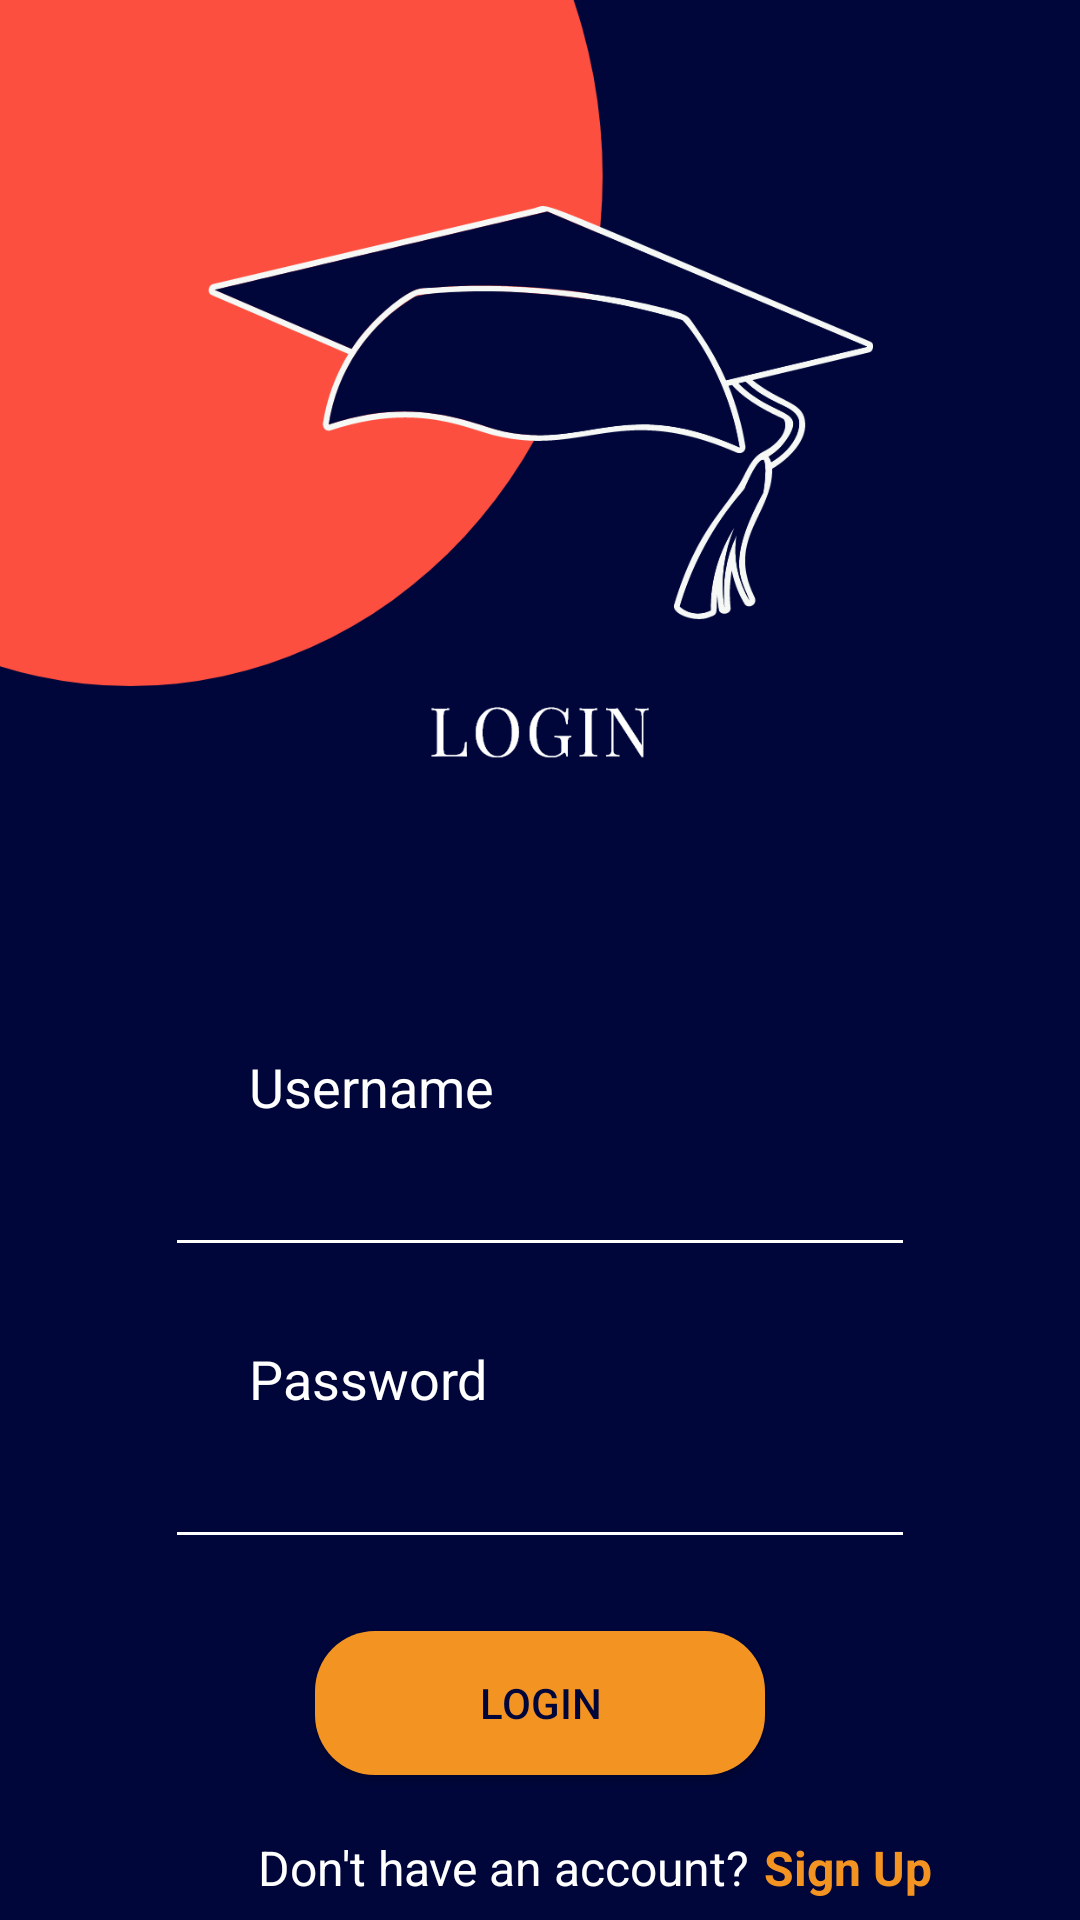

Here is an Android app screen rendered from its layout file. Give the layout XML and the strings, colors and styles it references.
<!-- AndroidManifest.xml: application theme Theme.Tugas1_10121802.noActionBar -->
<!-- res/layout/activity_login.xml -->
<?xml version="1.0" encoding="utf-8"?>
<androidx.constraintlayout.widget.ConstraintLayout xmlns:android="http://schemas.android.com/apk/res/android"
    xmlns:app="http://schemas.android.com/apk/res-auto"
    xmlns:tools="http://schemas.android.com/tools"
    android:layout_width="match_parent"
    android:layout_height="match_parent"
    android:background="@color/background"
    tools:context=".SplashScreenActivity">

    <ImageView
        android:layout_width="match_parent"
        android:layout_height="match_parent"
        android:scaleType="centerInside"
        android:src="@drawable/login_screen"
        app:layout_constraintBottom_toBottomOf="parent"
        app:layout_constraintEnd_toEndOf="parent"
        app:layout_constraintStart_toStartOf="parent"
        app:layout_constraintTop_toTopOf="parent" />

    <TextView
        android:id="@+id/textUsername"
        android:layout_width="wrap_content"
        android:layout_height="wrap_content"
        android:layout_marginTop="350dp"
        android:layout_marginLeft="83dp"
        android:text="@string/username"
        android:textSize="18dp"
        android:textColor="@color/white"
        app:layout_constraintTop_toTopOf="parent"
        app:layout_constraintStart_toStartOf="parent" />

    <EditText
        android:id="@+id/edt_username"
        android:layout_width="250dp"
        android:layout_height="wrap_content"
        android:backgroundTint="@color/white"
        android:ems="10"
        android:inputType="text"
        android:minHeight="48dp"
        android:textColor="@color/white"
        app:layout_constraintEnd_toEndOf="parent"
        app:layout_constraintStart_toStartOf="parent"
        app:layout_constraintTop_toBottomOf="@id/textUsername"
        tools:ignore="SpeakableTextPresentCheck" />

    <TextView
        android:id="@+id/textPassword"
        android:layout_width="wrap_content"
        android:layout_height="wrap_content"
        android:layout_marginTop="25dp"
        android:layout_marginLeft="83dp"
        android:text="@string/password"
        android:textSize="18dp"
        android:textColor="@color/white"
        app:layout_constraintTop_toBottomOf="@id/edt_username"
        app:layout_constraintStart_toStartOf="parent" />

    <EditText
        android:id="@+id/edt_password"
        android:layout_width="250dp"
        android:layout_height="wrap_content"
        android:backgroundTint="@color/white"
        android:ems="10"
        android:inputType="textPassword"
        android:minHeight="48dp"
        android:textColor="@color/white"
        app:layout_constraintEnd_toEndOf="parent"
        app:layout_constraintStart_toStartOf="parent"
        app:layout_constraintTop_toBottomOf="@id/textPassword"
        tools:ignore="SpeakableTextPresentCheck" />

    <Button
        android:id="@+id/button_login"
        android:layout_width="150dp"
        android:layout_height="wrap_content"
        android:background="@drawable/button_corner"
        android:layout_marginTop="24dp"
        android:text="Login"
        android:textColor="@color/background2"
        app:layout_constraintEnd_toEndOf="parent"
        app:layout_constraintStart_toStartOf="parent"
        app:layout_constraintTop_toBottomOf="@+id/edt_password" />

    <TextView
        android:id="@+id/textView2"
        android:layout_width="wrap_content"
        android:layout_height="wrap_content"
        android:layout_marginTop="20dp"
        android:layout_marginStart="86dp"
        android:text="Don't have an account?"
        android:textColor="@color/white"
        android:textSize="16sp"
        app:layout_constraintStart_toStartOf="parent"
        app:layout_constraintTop_toBottomOf="@+id/button_login" />

    <TextView
        android:id="@+id/text_signup"
        android:layout_width="wrap_content"
        android:layout_height="wrap_content"
        android:layout_marginTop="20dp"
        android:layout_marginStart="5dp"
        android:textSize="16sp"
        android:textStyle="bold"
        android:textColor="@color/button_color2"
        android:text="Sign Up"
        app:layout_constraintStart_toEndOf="@+id/textView2"
        app:layout_constraintTop_toBottomOf="@+id/button_login" />


</androidx.constraintlayout.widget.ConstraintLayout>
<!-- resources referenced by this layout -->
<resources>
  <color name="background">#00063A</color>
  <color name="background2">#00063A</color>
  <color name="button_color2">#F39422</color>
  <color name="white">#FFFFFFFF</color>
  <!-- drawable button_corner (drawable) -->
  <?xml version="1.0" encoding="utf-8"?>
  <shape xmlns:android="http://schemas.android.com/apk/res/android"
      android:shape="rectangle">
      <solid android:color="@color/button_color2" />
      <corners android:radius="20dp" />
  </shape>
  <!-- drawable login_screen: png bitmap (drawable, 106589 bytes) -->
  <string name="password">Password</string>
  <string name="username">Username</string>
  <style name="Theme.Tugas1_10121802.noActionBar" parent="Theme.AppCompat.Light.NoActionBar" />
</resources>
